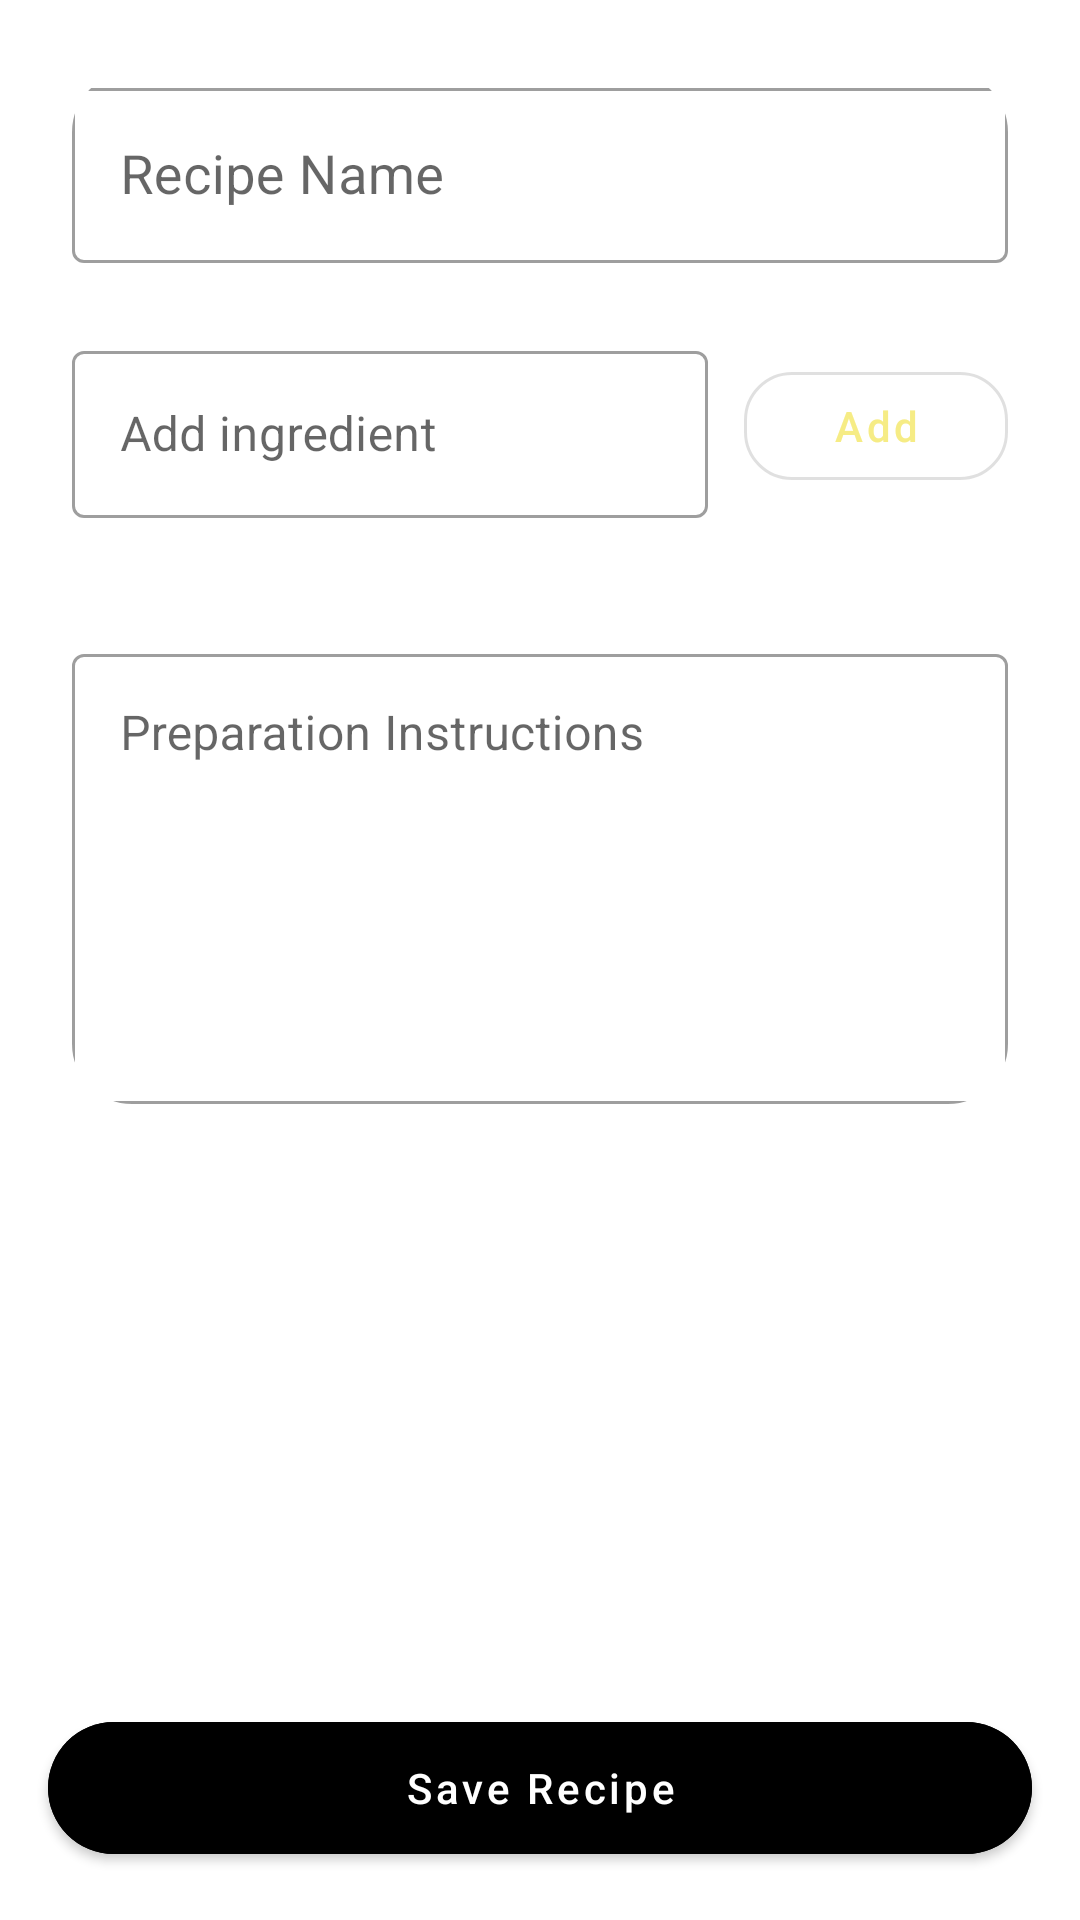

Write the Android layout XML for this screen, with the resource values it uses.
<!-- AndroidManifest.xml: application theme Theme.MealMate -->
<!-- res/layout/activity_recipe_create.xml -->
<?xml version="1.0" encoding="utf-8"?>
<androidx.constraintlayout.widget.ConstraintLayout xmlns:android="http://schemas.android.com/apk/res/android"
    xmlns:app="http://schemas.android.com/apk/res-auto"
    android:layout_width="match_parent"
    android:layout_height="match_parent"
    android:background="@color/white">

    
    <ScrollView
        android:id="@+id/scrollView"
        android:layout_width="0dp"
        android:layout_height="0dp"
        android:fillViewport="true"
        app:layout_constraintTop_toTopOf="parent"
        app:layout_constraintBottom_toTopOf="@+id/saveRecipeButton"
        app:layout_constraintStart_toStartOf="parent"
        app:layout_constraintEnd_toEndOf="parent"
        android:padding="24dp">

        <LinearLayout
            android:layout_width="match_parent"
            android:layout_height="wrap_content"
            android:orientation="vertical">

            <com.google.android.material.card.MaterialCardView
                android:layout_width="match_parent"
                android:layout_height="wrap_content"
                app:cardElevation="0dp"
                app:cardCornerRadius="20dp"
                android:padding="24dp"
                android:backgroundTint="@color/white">

                <LinearLayout
                    android:layout_width="match_parent"
                    android:layout_height="wrap_content"
                    android:orientation="vertical">

                    
                    <com.google.android.material.textfield.TextInputLayout
                        android:id="@+id/recipeNameLayout"
                        style="@style/Widget.MaterialComponents.TextInputLayout.OutlinedBox"
                        android:layout_width="match_parent"
                        android:layout_height="wrap_content"
                        android:hint="Recipe Name"
                        android:layout_marginBottom="24dp">

                        <com.google.android.material.textfield.TextInputEditText
                            android:id="@+id/recipeNameInput"
                            android:layout_width="match_parent"
                            android:layout_height="wrap_content"
                            android:inputType="textCapWords"
                            android:textSize="18sp" />
                    </com.google.android.material.textfield.TextInputLayout>

                    
                    <LinearLayout
                        android:layout_width="match_parent"
                        android:layout_height="wrap_content"
                        android:orientation="horizontal"
                        android:gravity="center_vertical"
                        android:layout_marginBottom="16dp">

                        <com.google.android.material.textfield.TextInputLayout
                            android:id="@+id/ingredientLayout"
                            style="@style/Widget.MaterialComponents.TextInputLayout.OutlinedBox"
                            android:layout_width="0dp"
                            android:layout_height="wrap_content"
                            android:hint="Add ingredient"
                            android:layout_weight="1">

                            <com.google.android.material.textfield.TextInputEditText
                                android:id="@+id/ingredientInput"
                                android:layout_width="match_parent"
                                android:layout_height="wrap_content"
                                android:inputType="text"
                                android:imeOptions="actionDone"
                                android:textSize="16sp" />
                        </com.google.android.material.textfield.TextInputLayout>

                        <com.google.android.material.button.MaterialButton
                            android:id="@+id/btnAddIngredient"
                            style="@style/Widget.MaterialComponents.Button.OutlinedButton"
                            android:layout_width="wrap_content"
                            android:layout_height="wrap_content"
                            android:text="Add"
                            android:textAllCaps="false"
                            android:layout_marginStart="12dp"
                            app:cornerRadius="16dp" />
                    </LinearLayout>

                    
                    <com.google.android.material.chip.ChipGroup
                        android:id="@+id/chipGroupIngredients"
                        android:layout_width="match_parent"
                        android:layout_height="wrap_content"
                        android:layout_marginBottom="24dp"
                        app:singleLine="false"
                        app:chipSpacing="8dp" />

                    
                    <com.google.android.material.textfield.TextInputLayout
                        android:id="@+id/instructionsLayout"
                        style="@style/Widget.MaterialComponents.TextInputLayout.OutlinedBox"
                        android:layout_width="match_parent"
                        android:layout_height="wrap_content"
                        android:hint="Preparation Instructions">

                        <com.google.android.material.textfield.TextInputEditText
                            android:id="@+id/instructionsInput"
                            android:layout_width="match_parent"
                            android:layout_height="150dp"
                            android:gravity="top"
                            android:inputType="textMultiLine"
                            android:minLines="5"
                            android:textSize="16sp" />
                    </com.google.android.material.textfield.TextInputLayout>

                </LinearLayout>
            </com.google.android.material.card.MaterialCardView>
        </LinearLayout>
    </ScrollView>

    
    <com.google.android.material.button.MaterialButton
        android:id="@+id/saveRecipeButton"
        android:layout_width="0dp"
        android:layout_height="56dp"
        android:text="Save Recipe"
        android:textAllCaps="false"
        android:backgroundTint="@color/black"
        android:textColor="@color/white"
        app:cornerRadius="28dp"
        app:layout_constraintBottom_toBottomOf="parent"
        app:layout_constraintStart_toStartOf="parent"
        app:layout_constraintEnd_toEndOf="parent"
        android:layout_margin="16dp" />

</androidx.constraintlayout.widget.ConstraintLayout>
<!-- resources referenced by this layout -->
<resources>
  <color name="black">#000000</color>
  <color name="white">#FFFFFF</color>
  <style name="Theme.MealMate" parent="Theme.MaterialComponents.DayNight.NoActionBar">
          
          <item name="colorPrimary">@color/primaryColor</item>
          <item name="colorPrimaryVariant">@color/primaryColor</item> 
          <item name="colorSecondary">@color/primaryColor</item>
          <item name="android:textColor">@color/black</item>
          <item name="android:windowBackground">@color/white</item>
          <item name="android:navigationBarColor">@color/primaryColor</item>
          <item name="android:statusBarColor">@color/primaryColor</item>
      </style>
  <color name="primaryColor">#F6EC85</color>
</resources>
